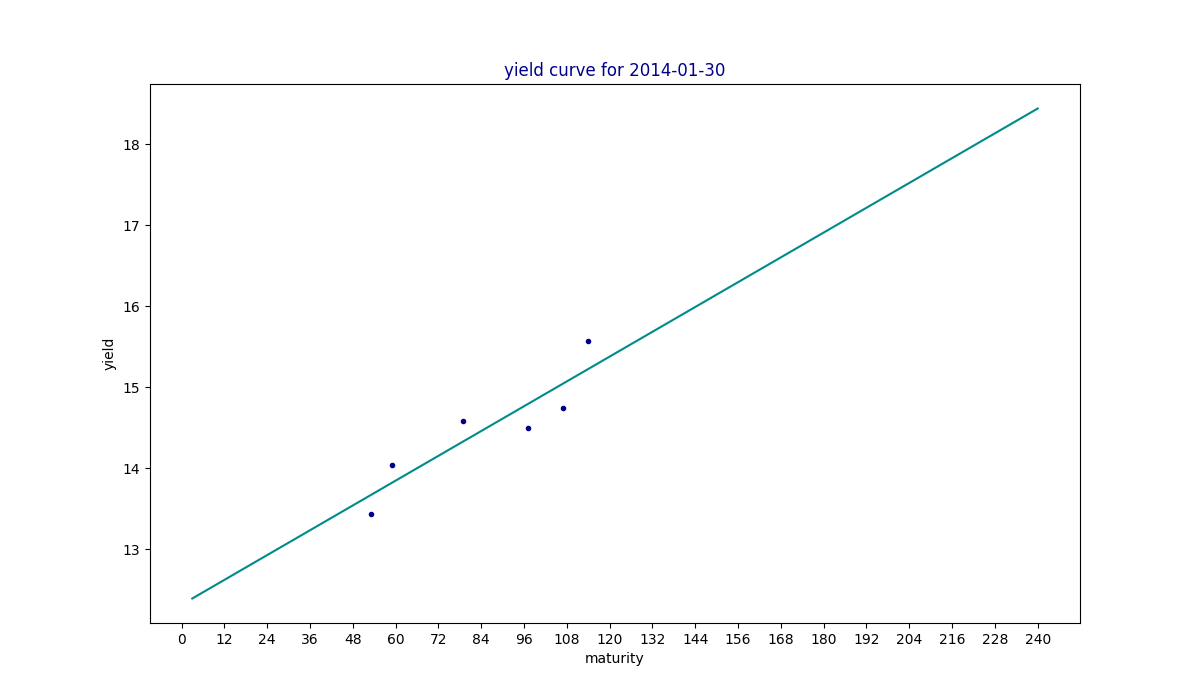

The file beside this chart, header and first rows:
maturity, yield, estimated
3, , 12.4
6, , 12.47
9, , 12.55
12, , 12.62
24, , 12.93
36, , 13.24
48, , 13.54
53, 13.44, 13.67
59, 14.04, 13.82
60, , 13.85
79, 14.59, 14.33
84, , 14.46
97, 14.5, 14.79
107, 14.75, 15.05
114, 15.57, 15.23
120, , 15.38
240, , 18.44
